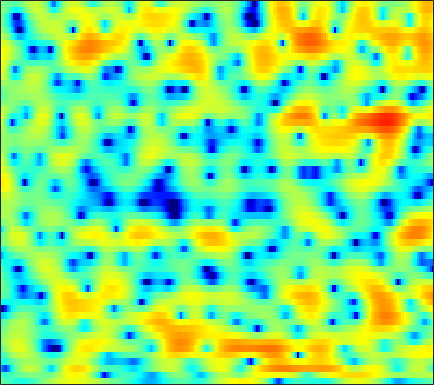

Data behind this chart, as committed beside it:
-1.1182, -1.4223, -1.8688, -2.3164, -2.6436, -3.0846, -3.508, -3.7933, -4.1163, -4.2988, -4.3522, -4.3016, -4.0579, -3.6437, -3.2606, -2.6692, -2.031, -1.5469, -0.90287, -0.2761, 0.32632, 0.74795, 1.2767, 1.7854
-2.824, -3.036, -3.158, -3.079, -2.9, -2.552, -2.138, -1.811, -1.396, -1.014, -0.6852, -0.4736, -0.2516, -0.08887, -0.02124, -0.002271, -0.0513, -0.1347, -0.3038, -0.5056, -0.6829, -0.749, -0.6888, -0.3972
-9.33, -11.79, -13.53, -10.71, -8.049, -5.141, -2.92, -1.601, -0.1999, 0.8887, 1.684, 2.126, 2.519, 2.704, 2.703, 2.522, 2.113, 1.659, 0.8039, -0.3944, -1.996, -3.486, -5.723, -7.073
-4.738, -4.391, -3.876, -3.237, -2.703, -1.947, -1.179, -0.628, 0.03651, 0.5942, 1.02, 1.247, 1.441, 1.491, 1.447, 1.283, 1.017, 0.7668, 0.3976, -0.03091, -0.414, -0.6514, -0.8589, -0.8969
-4.044, -2.938, -1.647, -0.5515, 0.1657, 0.9774, 1.662, 2.062, 2.473, 2.716, 2.793, 2.754, 2.564, 2.22, 1.877, 1.288, 0.5534, -0.05702, -0.9524, -1.907, -2.865, -3.497, -4.214, -4.685
-2.081, -0.8755, 0.5049, 1.628, 2.331, 3.083, 3.632, 3.905, 4.105, 4.097, 3.876, 3.573, 2.983, 2.144, 1.345, 0.01123, -1.63, -3.126, -5.488, -8.279, -11.35, -13.55, -16.11, -18.13
0.09225, 0.7668, 1.597, 2.311, 2.771, 3.253, 3.579, 3.72, 3.758, 3.624, 3.32, 2.959, 2.283, 1.369, 0.526, -0.8405, -2.487, -3.929, -6.134, -8.567, -10.89, -12.11, -12.55, -12.06
-0.2846, 0.2455, 0.9017, 1.473, 1.839, 2.232, 2.498, 2.618, 2.657, 2.56, 2.322, 2.041, 1.551, 0.9348, 0.4063, -0.375, -1.203, -1.837, -2.639, -3.347, -3.88, -4.139, -4.293, -4.234
-1.544, -0.8658, -0.07074, 0.5976, 1.032, 1.499, 1.845, 2.029, 2.139, 2.098, 1.918, 1.684, 1.27, 0.7206, 0.2387, -0.4981, -1.288, -1.877, -2.574, -3.098, -3.341, -3.329, -3.074, -2.58
-2.692, -2.008, -1.145, -0.3513, 0.1993, 0.8595, 1.401, 1.711, 1.994, 2.104, 2.021, 1.834, 1.407, 0.7342, 0.05554, -1.136, -2.683, -4.178, -6.68, -9.761, -11.69, -10.38, -7.077, -4.183
-7.508, -7.287, -6.347, -4.902, -3.762, -2.387, -1.255, -0.5847, 0.06146, 0.4733, 0.6627, 0.645, 0.4082, -0.0723, -0.5474, -1.371, -2.428, -3.39, -4.794, -6.05, -6.461, -5.825, -4.074, -2.035
-17.75, -20.34, -14.48, -10.01, -7.761, -5.658, -4.206, -3.446, -2.717, -2.275, -2.068, -2.021, -2.105, -2.277, -2.456, -2.752, -3.045, -3.204, -3.246, -3.021, -2.497, -1.914, -0.9296, 0.2529
-4.934, -5.206, -5.252, -5.056, -4.856, -4.638, -4.534, -4.534, -4.612, -4.769, -4.937, -5.04, -5.16, -5.355, -5.633, -6.147, -6.786, -7.221, -7.486, -6.917, -5.439, -3.984, -1.939, -0.02496
-1.011, -1.356, -1.919, -2.613, -3.26, -4.32, -5.699, -6.969, -8.942, -10.87, -11.74, -11.32, -10.15, -9.143, -8.778, -8.927, -10.07, -11.91, -16.63, -18.2, -10.78, -6.819, -3.001, -0.1864
-0.2024, -0.6178, -1.362, -2.313, -3.191, -4.609, -6.446, -8.179, -11.06, -14.42, -16.11, -14.44, -11.39, -9.139, -7.869, -6.635, -5.843, -5.367, -4.672, -3.748, -2.493, -1.383, 0.1365, 1.562
-0.6077, -1.082, -1.837, -2.726, -3.454, -4.48, -5.486, -6.182, -6.92, -7.334, -7.288, -6.965, -6.235, -5.279, -4.486, -3.474, -2.513, -1.824, -0.937, -0.09762, 0.7142, 1.293, 2.013, 2.639
-1.144, -1.74, -2.671, -3.773, -4.697, -6.007, -7.227, -7.929, -8.313, -7.918, -6.924, -5.996, -4.675, -3.344, -2.412, -1.286, -0.268, 0.4203, 1.215, 1.893, 2.449, 2.777, 3.101, 3.283
-1.978, -2.562, -3.529, -4.817, -6.101, -8.482, -12.23, -17.18, -31.88, -15.15, -9.485, -6.801, -4.176, -2.2, -1.016, 0.2811, 1.34, 1.989, 2.675, 3.193, 3.553, 3.703, 3.748, 3.616
-4.526, -4.458, -4.447, -4.64, -4.94, -5.552, -6.261, -6.642, -6.602, -5.737, -4.341, -3.201, -1.749, -0.4757, 0.3354, 1.262, 2.002, 2.44, 2.901, 3.212, 3.368, 3.391, 3.283, 2.999
-9.482, -7.281, -5.294, -3.982, -3.289, -2.618, -2.126, -1.802, -1.366, -0.9048, -0.4128, -0.02106, 0.4736, 0.9045, 1.188, 1.511, 1.745, 1.881, 2.02, 2.098, 2.104, 2.07, 1.946, 1.7
-5.434, -4.213, -2.723, -1.491, -0.735, 0.08534, 0.7194, 1.083, 1.44, 1.667, 1.767, 1.764, 1.643, 1.406, 1.168, 0.7692, 0.369, 0.1221, -0.1035, -0.1763, -0.1069, -0.04536, -0.01277, -0.07727
-0.6806, -0.2318, 0.5218, 1.322, 1.891, 2.531, 3.017, 3.265, 3.425, 3.394, 3.158, 2.806, 2.122, 1.129, 0.1323, -1.555, -3.593, -5.15, -6.353, -5.724, -4.274, -3.314, -2.489, -2.218
-1.867, -0.8296, 0.6248, 1.895, 2.664, 3.435, 3.917, 4.104, 4.137, 3.929, 3.499, 3.021, 2.165, 0.9691, -0.227, -2.337, -5.43, -8.491, -11.59, -8.857, -5.502, -3.847, -2.621, -2.381
-7.317, -3.862, -0.9613, 0.8476, 1.728, 2.438, 2.71, 2.669, 2.359, 1.83, 1.188, 0.736, 0.1752, -0.2768, -0.5533, -0.955, -1.299, -1.47, -1.487, -1.174, -0.6955, -0.3474, -0.03868, -0.01076
-0.5933, -0.08306, 0.6409, 1.189, 1.404, 1.35, 0.8812, 0.2227, -1.108, -2.971, -5.229, -6.726, -7.152, -5.678, -4.264, -2.65, -1.375, -0.6504, 0.1204, 0.7195, 1.175, 1.436, 1.65, 1.734
1.504, 1.621, 1.708, 1.651, 1.473, 0.9849, 0.147, -0.7646, -2.47, -4.898, -8.33, -11.21, -11.77, -8.251, -5.854, -3.453, -1.734, -0.7777, 0.2031, 0.8967, 1.389, 1.644, 1.849, 1.917
1.377, 1.595, 1.734, 1.691, 1.532, 1.162, 0.598, 0.06091, -0.7751, -1.663, -2.447, -2.85, -2.999, -2.705, -2.285, -1.591, -0.9137, -0.4479, 0.06671, 0.4519, 0.7085, 0.816, 0.8733, 0.8284
1.339, 1.696, 1.964, 2.018, 1.936, 1.688, 1.314, 0.9765, 0.4962, 0.026, -0.3605, -0.5838, -0.7474, -0.7729, -0.7132, -0.5706, -0.41, -0.3007, -0.2155, -0.2006, -0.2824, -0.3953, -0.606, -0.8492
2.634, 2.916, 3.075, 3.009, 2.83, 2.437, 1.916, 1.469, 0.8519, 0.2687, -0.2044, -0.4563, -0.6325, -0.6566, -0.6005, -0.5038, -0.4198, -0.4219, -0.541, -0.8308, -1.31, -1.774, -2.534, -3.33
4.883, 4.922, 4.763, 4.365, 3.913, 3.102, 2.058, 1.133, -0.2477, -1.651, -2.803, -3.248, -3.183, -2.565, -1.983, -1.279, -0.7714, -0.5825, -0.6029, -0.9978, -1.827, -2.799, -4.695, -7.542
6.126, 5.933, 5.473, 4.768, 4.059, 2.849, 1.252, -0.275, -2.963, -6.9, -13.87, -22.12, -12.27, -7.047, -4.782, -2.792, -1.596, -1.053, -0.7371, -0.8314, -1.35, -2.05, -3.405, -5.253
5.395, 5.034, 4.379, 3.528, 2.76, 1.573, 0.1886, -0.9798, -2.719, -4.571, -6.176, -6.734, -6.383, -5.239, -4.315, -3.232, -2.424, -1.962, -1.539, -1.286, -1.182, -1.18, -1.27, -1.402
4.38, 3.815, 2.871, 1.768, 0.8861, -0.2577, -1.243, -1.838, -2.435, -2.859, -3.123, -3.237, -3.305, -3.31, -3.318, -3.351, -3.372, -3.314, -3.055, -2.535, -1.84, -1.255, -0.5161, 0.1488
3.814, 2.942, 1.379, -0.6853, -2.532, -5.073, -6.449, -6.117, -4.719, -3.406, -2.517, -2.189, -2.111, -2.513, -3.126, -4.476, -6.41, -8.091, -9.021, -7.03, -4.158, -2.308, -0.3313, 1.154
2.803, 1.986, 0.391, -1.986, -4.467, -9.068, -12.23, -9.64, -5.81, -3.369, -1.968, -1.386, -1.159, -1.519, -2.199, -3.707, -6.128, -8.401, -10.08, -7.463, -4.029, -2.013, 0.03838, 1.507
1.24, 1.011, 0.4293, -0.3825, -1.038, -1.78, -2.139, -2.089, -1.665, -1.103, -0.6058, -0.3287, -0.1761, -0.2439, -0.4475, -0.8634, -1.3, -1.567, -1.635, -1.341, -0.7735, -0.2808, 0.3284, 0.8143
0.5374, 0.6519, 0.6039, 0.4313, 0.2637, 0.07735, -0.02371, -0.01079, 0.09934, 0.2939, 0.5348, 0.6875, 0.852, 0.9404, 0.9629, 0.925, 0.8549, 0.7852, 0.6828, 0.5733, 0.4289, 0.2834, -0.01008, -0.437
1.012, 0.9319, 0.6948, 0.3886, 0.1691, -0.04243, -0.1007, -0.03712, 0.157, 0.4545, 0.7929, 1.046, 1.379, 1.655, 1.827, 1.996, 2.05, 2.035, 1.889, 1.594, 1.117, 0.6113, -0.2797, -1.49
1.941, 1.257, 0.1437, -1.098, -1.941, -2.677, -2.725, -2.386, -1.645, -0.847, -0.1152, 0.4113, 1.053, 1.656, 2.058, 2.519, 2.844, 2.967, 2.955, 2.693, 2.158, 1.551, 0.4475, -1.026
3.1, 1.763, -0.6676, -4.263, -8.301, -16.24, -11.68, -7.747, -4.78, -3.18, -2.224, -1.644, -0.833, 0.2128, 1.079, 2.201, 3.136, 3.628, 3.999, 3.984, 3.585, 3.037, 1.931, 0.4132
4.109, 3.051, 1.289, -0.8791, -2.59, -4.331, -4.72, -4.427, -4.246, -4.865, -6.635, -8.756, -9.855, -5.957, -2.861, 0.1811, 2.266, 3.303, 4.156, 4.469, 4.286, 3.844, 2.827, 1.28
2.61, 2.274, 1.691, 1.009, 0.469, -0.2366, -0.9259, -1.469, -2.363, -3.637, -5.424, -6.824, -7.298, -5.179, -3.087, -0.6955, 1.07, 2.012, 2.807, 3.158, 3.099, 2.798, 2.11, 1.097
-0.4252, -0.02677, 0.3004, 0.4416, 0.4309, 0.3091, 0.08785, -0.1434, -0.4867, -0.8512, -1.157, -1.237, -1.103, -0.6716, -0.1948, 0.5033, 1.12, 1.492, 1.791, 1.86, 1.704, 1.448, 0.9408, 0.3019
-2.61, -1.587, -0.6329, -0.03261, 0.2583, 0.4942, 0.6156, 0.66, 0.6832, 0.7063, 0.7674, 0.83, 0.9663, 1.144, 1.288, 1.464, 1.571, 1.578, 1.475, 1.215, 0.8034, 0.4097, -0.2211, -0.9225
-1.581, -0.8573, -0.1752, 0.2511, 0.4599, 0.6429, 0.7781, 0.8897, 1.054, 1.255, 1.482, 1.645, 1.852, 2.022, 2.098, 2.115, 2.021, 1.846, 1.471, 0.9114, 0.1504, -0.5531, -1.638, -2.855
1.23, 1.218, 1.045, 0.7315, 0.4375, 0.07151, -0.1341, -0.1178, 0.1675, 0.6575, 1.215, 1.638, 2.115, 2.459, 2.619, 2.68, 2.554, 2.336, 1.839, 1.088, 0.03005, -1.011, -2.819, -5.245
3.684, 3.059, 1.932, 0.3958, -1.066, -3.316, -5.192, -5.396, -3.91, -1.914, -0.2243, 0.7675, 1.74, 2.381, 2.687, 2.89, 2.862, 2.708, 2.313, 1.678, 0.7642, -0.1397, -1.697, -3.739
4.71, 3.87, 2.369, 0.2496, -1.883, -5.854, -11.21, -11.9, -7.305, -3.925, -1.792, -0.739, 0.2081, 0.7921, 1.052, 1.239, 1.289, 1.224, 1.043, 0.7408, 0.3243, -0.05387, -0.6059, -1.166
4.907, 4.3, 3.27, 1.998, 0.9574, -0.4348, -1.536, -2.057, -2.264, -2.178, -2.074, -2.078, -2.182, -2.373, -2.519, -2.636, -2.61, -2.568, -2.483, -2.457, -2.495, -2.507, -2.44, -2.211
5.186, 4.854, 4.236, 3.491, 2.848, 1.933, 1.01, 0.3301, -0.5796, -1.539, -2.688, -3.719, -5.373, -7.341, -8.703, -9.574, -8.892, -7.935, -6.933, -6.483, -6.658, -7.056, -7.531, -7.04
5.082, 4.905, 4.468, 3.833, 3.251, 2.374, 1.388, 0.6174, -0.5268, -1.807, -3.324, -4.731, -7.286, -11.17, -15.75, -20.94, -14.09, -10.82, -8.617, -7.933, -8.648, -10.46, -16.08, -20.78
4.113, 3.908, 3.381, 2.571, 1.842, 0.7449, -0.4246, -1.304, -2.375, -3.321, -4.083, -4.676, -5.424, -6.14, -6.519, -6.599, -6.116, -5.47, -4.69, -4.241, -4.083, -4.113, -4.032, -3.394
2.586, 2.162, 1.27, 0.03109, -1.147, -2.996, -5.1, -6.734, -8.354, -8.694, -7.86, -6.896, -5.619, -4.513, -3.796, -2.892, -2.077, -1.541, -0.8538, -0.2649, 0.2061, 0.5504, 0.9982, 1.471
0.9024, 0.2241, -1.054, -2.792, -4.426, -7.147, -10.7, -14.47, -23.89, -22.05, -13.56, -10.07, -6.851, -4.506, -3.105, -1.587, -0.3776, 0.3388, 1.124, 1.768, 2.268, 2.564, 2.877, 3.116
-0.2775, -1.109, -2.65, -4.691, -6.535, -9.42, -12.28, -13.89, -14.34, -12.93, -10.5, -8.358, -5.771, -3.538, -2.135, -0.6255, 0.5524, 1.258, 1.953, 2.415, 2.721, 2.846, 2.928, 2.955
-0.1345, -0.929, -2.42, -4.453, -6.506, -10.29, -16.66, -27.64, -18.52, -11.68, -7.753, -5.54, -3.201, -1.32, -0.1847, 1.008, 1.871, 2.32, 2.657, 2.707, 2.51, 2.253, 1.828, 1.418
0.495, 0.03872, -0.7912, -1.942, -2.925, -4.311, -5.474, -5.869, -5.444, -4.188, -2.579, -1.382, 0.05951, 1.253, 1.978, 2.702, 3.121, 3.215, 3.046, 2.516, 1.536, 0.4938, -1.367, -3.628
-0.3517, -0.4625, -0.74, -1.104, -1.369, -1.622, -1.704, -1.582, -1.208, -0.5757, 0.1822, 0.7789, 1.562, 2.227, 2.618, 2.958, 3.045, 2.92, 2.465, 1.633, 0.3329, -1.059, -3.664, -7.574
